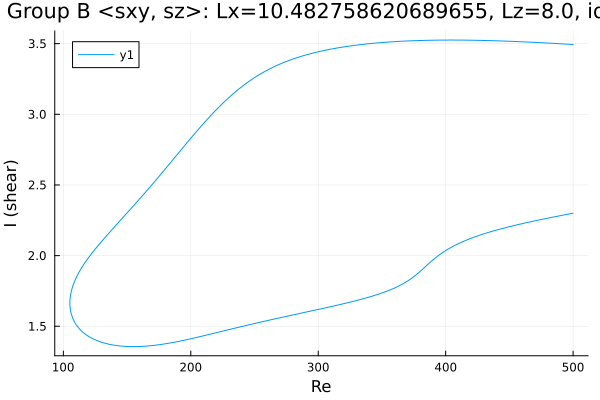

Values plotted in this chart, from the file beside it:
Re, shear
500.0, 3.494
499.8, 3.494
498.4, 3.495
497, 3.495
495.5, 3.496
494.1, 3.497
492.7, 3.498
491.3, 3.499
489.9, 3.499
488.5, 3.5
487.1, 3.501
485.6, 3.501
484.2, 3.502
482.8, 3.503
481.4, 3.504
480, 3.504
478.6, 3.505
477.2, 3.506
475.7, 3.506
474.3, 3.507
472.9, 3.508
471.5, 3.508
470.1, 3.509
468.7, 3.51
467.3, 3.51
465.8, 3.511
464.4, 3.511
463, 3.512
461.6, 3.513
460.2, 3.513
458.8, 3.514
457.4, 3.514
455.9, 3.515
454.5, 3.515
453.1, 3.516
453, 3.516
451.6, 3.516
450.2, 3.517
448.7, 3.517
447.3, 3.518
445.9, 3.518
444.5, 3.519
443.1, 3.519
441.7, 3.52
440.3, 3.52
438.8, 3.52
437.4, 3.521
436, 3.521
434.6, 3.521
433.2, 3.522
431.8, 3.522
430.4, 3.522
428.9, 3.523
427.5, 3.523
426.1, 3.523
424.7, 3.524
423.3, 3.524
421.9, 3.524
420.5, 3.524
419, 3.524
... 566 more rows
